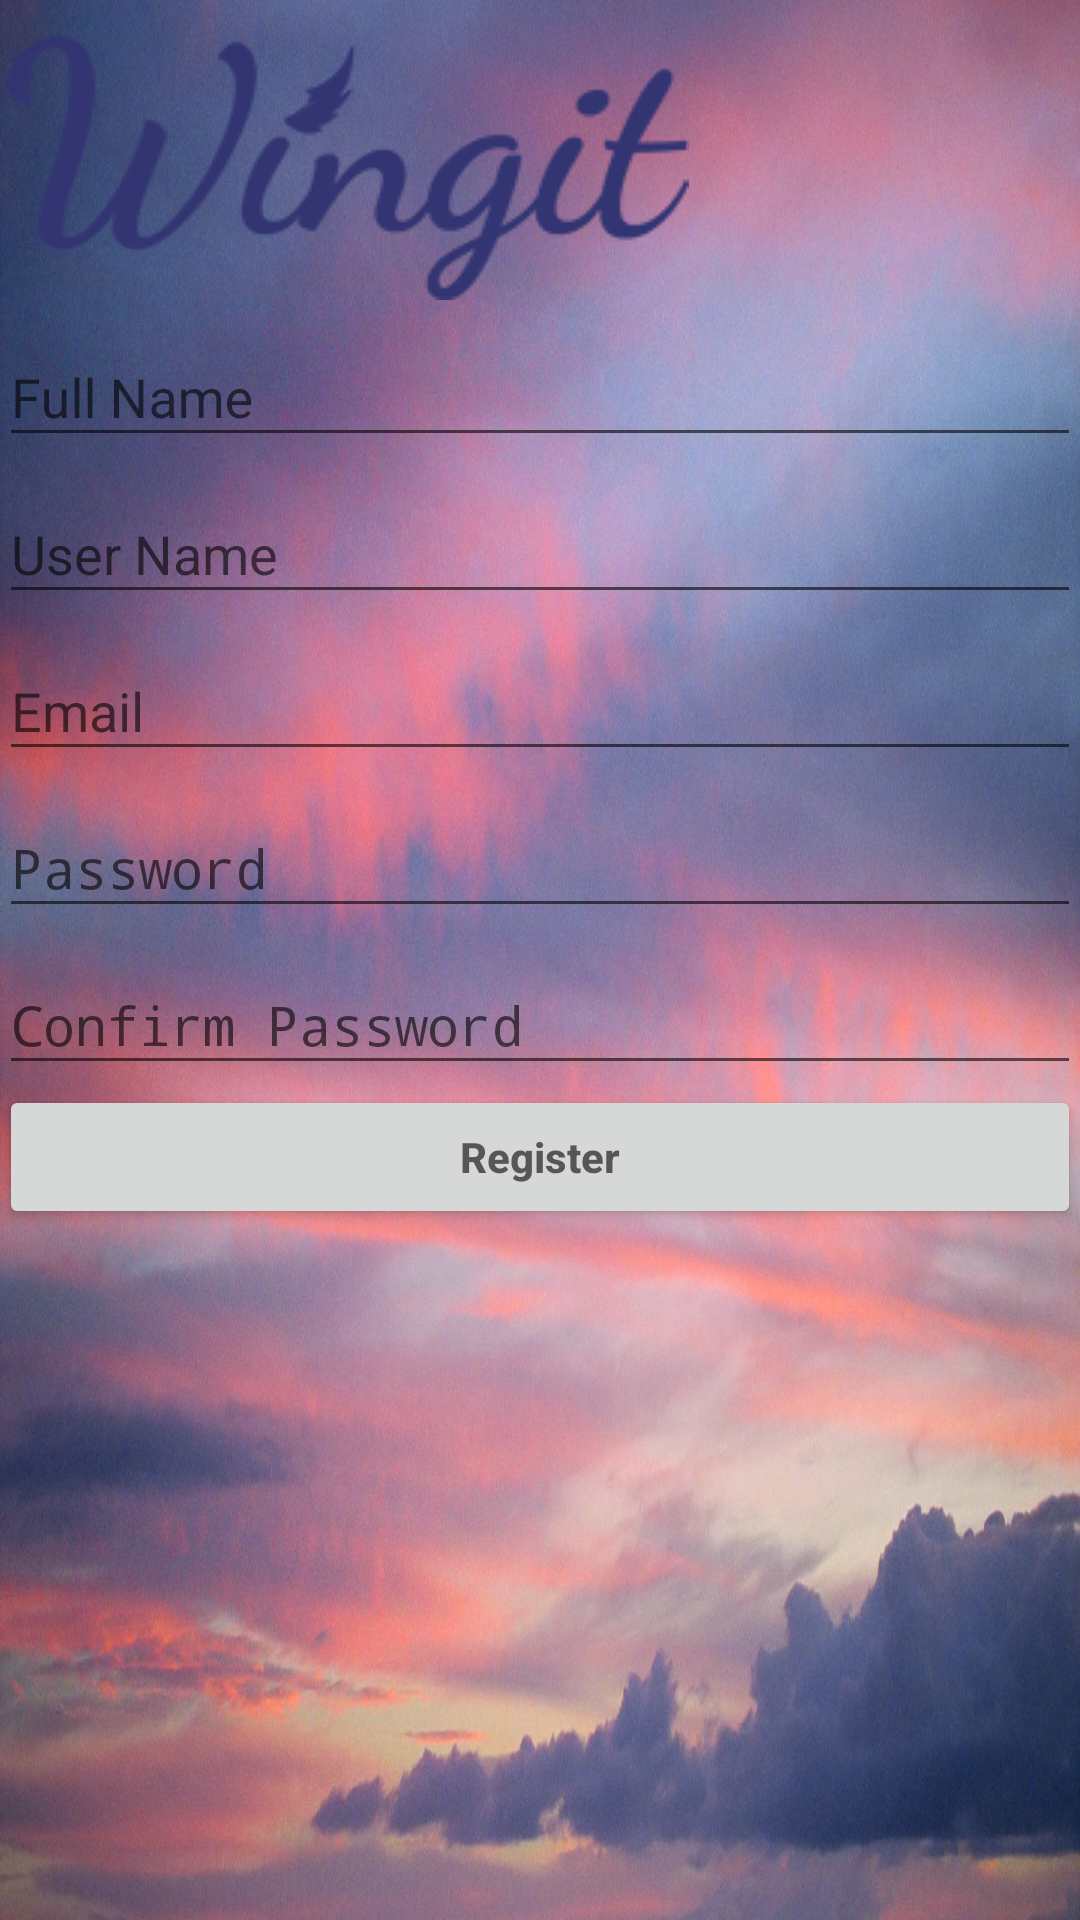

Here is an Android app screen rendered from its layout file. Give the layout XML and the strings, colors and styles it references.
<!-- AndroidManifest.xml: application theme AppTheme -->
<!-- res/layout/activity_register.xml -->
<?xml version="1.0" encoding="utf-8"?>

<LinearLayout
    xmlns:android="http://schemas.android.com/apk/res/android"
    xmlns:tools="http://schemas.android.com/tools"
    android:theme="@style/AppTheme.NoActionBar"
    android:layout_width="match_parent"
    android:layout_height="match_parent"
    android:gravity="center_horizontal"
    android:orientation="vertical"
    android:background="@drawable/cloudy2"
    android:paddingLeft="@dimen/activity_horizontal_margin"
    android:paddingRight="@dimen/activity_horizontal_margin"
    android:paddingTop="@dimen/activity_vertical_margin"
    android:paddingBottom="@dimen/activity_vertical_margin"
    tools:context="com.example.manuel.wingittest2.RegisterActivity">

    <ScrollView
        android:layout_width="match_parent"
        android:layout_height="match_parent">
        <LinearLayout
            android:orientation="vertical"
            android:layout_width="match_parent"
            android:layout_height="wrap_content">
            <ImageView
                android:src="@drawable/logo"
                android:layout_width="wrap_content"
                android:layout_height="wrap_content"
                android:id="@+id/registerlogo" />
            <android.support.design.widget.TextInputLayout
                android:layout_width="match_parent"
                android:layout_height="wrap_content">
                <EditText
                    android:layout_width="match_parent"
                    android:layout_height="wrap_content"
                    android:inputType="textPersonName"
                    android:id="@+id/etRegName"
                    android:hint="@string/prompt_fullname"
                    android:maxLines ="1"
                    android:singleLine="true"/>
            </android.support.design.widget.TextInputLayout>
            <android.support.design.widget.TextInputLayout
                android:layout_width="match_parent"
                android:layout_height="wrap_content">

                <EditText
                    android:layout_width="match_parent"
                    android:layout_height="wrap_content"
                    android:inputType="textPersonName"
                    android:ems="10"
                    android:id="@+id/etRegUser"
                    android:hint="@string/prompt_username"
                    android:maxLines ="1"
                    android:singleLine="true"/>
            </android.support.design.widget.TextInputLayout>
            <android.support.design.widget.TextInputLayout
                android:layout_width="match_parent"
                android:layout_height="wrap_content">

                <EditText
                    android:layout_width="match_parent"
                    android:layout_height="wrap_content"
                    android:inputType="textEmailAddress"
                    android:ems="10"
                    android:id="@+id/etRegEmail"
                    android:hint="@string/prompt_email"
                    android:maxLines ="1"
                    android:singleLine="true"/>
            </android.support.design.widget.TextInputLayout>
            <android.support.design.widget.TextInputLayout
                android:layout_width="match_parent"
                android:layout_height="wrap_content">

                <EditText
                    android:layout_width="match_parent"
                    android:layout_height="wrap_content"
                    android:inputType="textPassword"
                    android:ems="10"
                    android:id="@+id/etRegPass"
                    android:hint="@string/prompt_password"
                    android:maxLines ="1"
                    android:singleLine="true"/>
            </android.support.design.widget.TextInputLayout>
            <android.support.design.widget.TextInputLayout
                android:layout_width="match_parent"
                android:layout_height="wrap_content">

                <EditText
                    android:layout_width="match_parent"
                    android:layout_height="wrap_content"
                    android:inputType="textPassword"
                    android:ems="10"
                    android:id="@+id/etRegConfirmPass"
                    android:hint="@string/prompt_confirm_password"
                    android:maxLines ="1"
                    android:singleLine="true"/>
            </android.support.design.widget.TextInputLayout>
            <Button
                style="?android:attr/buttonStyleSmall"
                android:layout_width="match_parent"
                android:layout_height="wrap_content"
                android:id="@+id/RegButton"
                android:hint="Register"
                android:textStyle = "bold"
                android:onClick="RegisterClicked" />

        </LinearLayout>
    </ScrollView>
</LinearLayout>
<!-- resources referenced by this layout -->
<resources>
  <!-- drawable cloudy2: jpg bitmap (drawable-nodpi, 252995 bytes) -->
  <!-- drawable logo: png bitmap (drawable, 21331 bytes) -->
  <string name="prompt_confirm_password">Confirm Password</string>
  <string name="prompt_email">Email</string>
  <string name="prompt_fullname">Full Name</string>
  <string name="prompt_password">Password</string>
  <string name="prompt_username">User Name</string>
  <style name="AppTheme.NoActionBar">
          <item name="windowActionBar">false</item>
          <item name="windowNoTitle">true</item>
      </style>
  <style name="AppTheme" parent="Theme.AppCompat.Light.NoActionBar">
          
  
          <item name="colorPrimary">@color/colorPrimary</item>
          <item name="colorPrimaryDark">@color/colorPrimaryDark</item>
          <item name="colorAccent">@color/colorAccent</item>
      </style>
  <color name="colorPrimary">#353773</color>
  <color name="colorPrimaryDark">#2d2a5e</color>
  <color name="colorAccent">#6458b2</color>
</resources>
